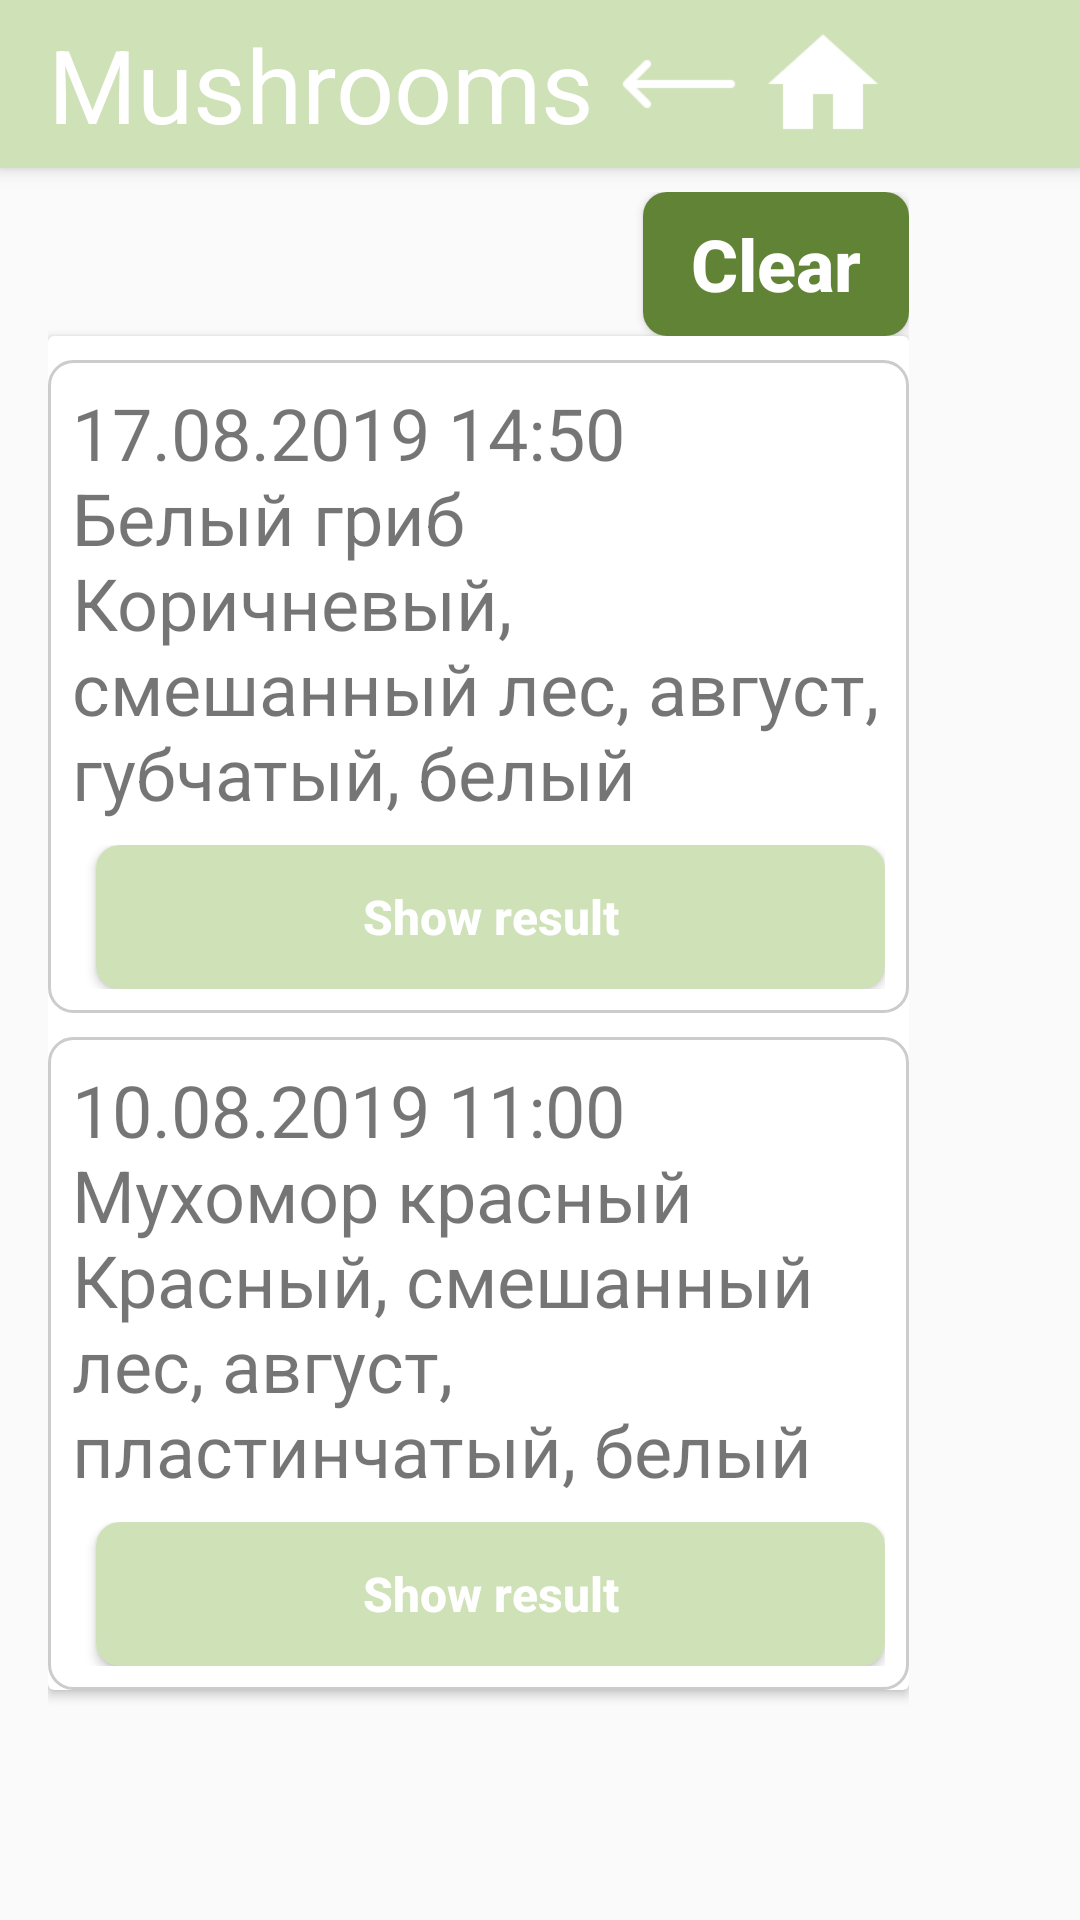

The Android layout XML behind this screen, and the referenced resources:
<!-- AndroidManifest.xml: application theme Theme.AppCompat.Light.NoActionBar -->
<!-- res/layout/activity_history.xml -->
<?xml version="1.0" encoding="utf-8"?>
<android.support.constraint.ConstraintLayout
        xmlns:android="http://schemas.android.com/apk/res/android"
        xmlns:tools="http://schemas.android.com/tools"
        xmlns:app="http://schemas.android.com/apk/res-auto"
        android:layout_width="match_parent"
        android:layout_height="match_parent"
        tools:context=".History">
    <include layout="@layout/action_bar"/>

    <ScrollView
            android:layout_width="match_parent"
            android:layout_height="match_parent">




    <LinearLayout
            android:orientation="vertical"
            android:layout_width="319dp"
            android:layout_height="526dp"
            app:layout_constraintStart_toStartOf="parent"
            app:layout_constraintEnd_toEndOf="parent"
            app:layout_constraintBottom_toBottomOf="parent"
            app:layout_constraintTop_toBottomOf="@+id/my_toolbar"
            android:layout_marginTop="?attr/actionBarSize"
            android:paddingLeft="16dp"
            android:paddingRight="16dp"
            android:paddingTop="8dp">

        <Button
                android:text="@string/but_clear"
                android:layout_width="wrap_content"
                android:layout_height="wrap_content"
                android:id="@+id/but_clear"
                android:background="@drawable/light_green_rounded_corners"
                android:textColor="@android:color/white"
                android:textStyle="bold"
                android:textSize="24sp"
                android:textAllCaps="false"
                android:paddingLeft="16dp"
                android:paddingRight="16dp"
                android:layout_gravity="right" />

        <android.support.v7.widget.CardView
                android:layout_width="match_parent"
                android:layout_height="match_parent"
                android:id="@+id/history_items">

            <LinearLayout
                    android:layout_width="match_parent"
                    android:layout_height="wrap_content"
                    android:orientation="vertical">

                <LinearLayout
                        android:layout_width="match_parent"
                        android:layout_height="wrap_content"
                        android:orientation="vertical"
                        android:id="@+id/history_item1"
                        style="@style/history_style">

                    <TextView
                            android:text="@string/history_text1"
                            android:layout_width="match_parent"
                            android:layout_height="wrap_content"
                            android:id="@+id/history_text1"
                            android:textSize="24sp" />

                    <LinearLayout
                            android:layout_width="match_parent"
                            android:layout_height="wrap_content"
                            android:orientation="horizontal"
                            android:layout_marginTop="8dp">

                        <Button
                                android:text="@string/show_result"
                                android:layout_width="match_parent"
                                android:layout_height="wrap_content"
                                android:id="@+id/but_show_result"
                                android:background="@drawable/green_rounded_corners"
                                android:textColor="@android:color/white"
                                android:textStyle="bold"
                                android:textSize="16sp"
                                android:textAllCaps="false"
                                android:paddingStart="4dp"
                                android:paddingEnd="4dp"
                                android:layout_gravity="right"
                                android:layout_marginStart="8dp" />
                    </LinearLayout>

                </LinearLayout>

                <LinearLayout
                        android:layout_width="match_parent"
                        android:layout_height="wrap_content"
                        android:orientation="vertical"
                        android:id="@+id/history_item2"
                        style="@style/history_style">

                    <TextView
                            android:text="@string/history_text2"
                            android:layout_width="match_parent"
                            android:layout_height="wrap_content"
                            android:id="@+id/history_text2"
                            android:textSize="24sp" />

                    <LinearLayout
                            android:layout_width="match_parent"
                            android:layout_height="wrap_content"
                            android:orientation="horizontal"
                            android:layout_marginTop="8dp">

                        <Button
                                android:text="@string/show_result"
                                android:layout_width="match_parent"
                                android:layout_height="wrap_content"
                                android:id="@+id/but_show_result2"
                                android:background="@drawable/green_rounded_corners"
                                android:textColor="@android:color/white"
                                android:textStyle="bold"
                                android:textSize="16sp"
                                android:textAllCaps="false"
                                android:paddingStart="4dp"
                                android:paddingEnd="4dp"
                                android:layout_gravity="right"
                                android:layout_marginStart="8dp" />
                    </LinearLayout>

                </LinearLayout>
            </LinearLayout>
        </android.support.v7.widget.CardView>
        <View
                android:layout_width="fill_parent"
                android:layout_height="60dp"/>
    </LinearLayout>

    </ScrollView>
</android.support.constraint.ConstraintLayout>
<!-- res/layout/action_bar.xml (included above) -->
<?xml version="1.0" encoding="utf-8"?>
<merge xmlns:android="http://schemas.android.com/apk/res/android"
       xmlns:tools="http://schemas.android.com/tools"
       xmlns:app="http://schemas.android.com/apk/res-auto">

    <android.support.v7.widget.Toolbar
            android:id="@+id/my_toolbar"
            android:layout_width="match_parent"
            android:layout_height="?attr/actionBarSize"
            android:background="@color/MushroomsGreen"
            android:elevation="4dp"
            android:theme="@style/ThemeOverlay.AppCompat.ActionBar"
            app:title="@string/tool_bar_name"
            app:popupTheme="@style/ThemeOverlay.AppCompat.Light"
            app:layout_constraintTop_toTopOf="parent"
            app:titleTextColor="#FFFFFF"
            app:titleTextAppearance="@style/TextAppearance.AppCompat.Display1">

        <ImageButton
                android:layout_width="@android:dimen/app_icon_size"
                android:layout_height="@android:dimen/app_icon_size"
                app:srcCompat="@drawable/icons8_long_arrow_left_90"
                tools:layout_editor_absoluteY="4dp"
                tools:layout_editor_absoluteX="0dp"
                android:id="@+id/but_back"
                android:scaleType="fitCenter"
                android:background="@null"
                android:padding="4dp" />

        <ImageButton
                android:layout_width="@android:dimen/app_icon_size"
                android:layout_height="@android:dimen/app_icon_size"
                app:srcCompat="@drawable/icons8_home_96"
                tools:layout_editor_absoluteY="4dp"
                tools:layout_editor_absoluteX="0dp"
                android:id="@+id/but_home"
                android:scaleType="fitCenter"
                android:background="@null"
                android:padding="4dp" />

    </android.support.v7.widget.Toolbar>

</merge>
<!-- resources referenced by this layout -->
<resources>
  <color name="MushroomsGreen">#CFE1B7</color>
  <!-- drawable green_rounded_corners (drawable) -->
  <?xml version="1.0" encoding="utf-8"?>
  <selector xmlns:android="http://schemas.android.com/apk/res/android">
      <item>
          <shape android:shape="rectangle">
              <solid android:color="@color/MushroomsGreen" />
              <corners android:radius="8dp" />
          </shape>
      </item>
  </selector>
  <!-- drawable icons8_home_96: png bitmap (drawable, 1023 bytes) -->
  <!-- drawable icons8_long_arrow_left_90: png bitmap (drawable, 541 bytes) -->
  <!-- drawable light_green_rounded_corners (drawable) -->
  <?xml version="1.0" encoding="utf-8"?>
  <selector xmlns:android="http://schemas.android.com/apk/res/android">
      <item>
          <shape android:shape="rectangle">
              <solid android:color="@color/MushroomsLightGreen" />
              <corners android:radius="8dp" />
          </shape>
      </item>
  </selector>
  <string name="but_clear">Clear</string>
  <string name="history_text1">17.08.2019 14:50\nБелый гриб\nКоричневый, смешанный лес, август, губчатый, белый</string>
  <string name="history_text2">10.08.2019 11:00\nМухомор красный\nКрасный, смешанный лес, август, пластинчатый, белый</string>
  <string name="show_result">Show result</string>
  <string name="tool_bar_name">Mushrooms</string>
  <style name="history_style">
          <item name="android:layout_width">match_parent</item>
          <item name="android:layout_height">wrap_content</item>
          <item name="android:layout_marginTop">8dp</item>
          <item name="android:background">@drawable/history_item</item>
          <item name="android:paddingLeft">8dp</item>
          <item name="android:paddingRight">8dp</item>
          <item name="android:paddingTop">8dp</item>
          <item name="android:paddingBottom">8dp</item>
      </style>
  <color name="MushroomsLightGreen">#618335</color>
  <!-- drawable history_item (drawable) -->
  <?xml version="1.0" encoding="utf-8"?>
  <shape xmlns:android="http://schemas.android.com/apk/res/android" android:shape="rectangle" >
      <stroke android:width="1dip" android:color="#cccccc"/>
      <corners android:radius="8dp"/>
  </shape>
</resources>
